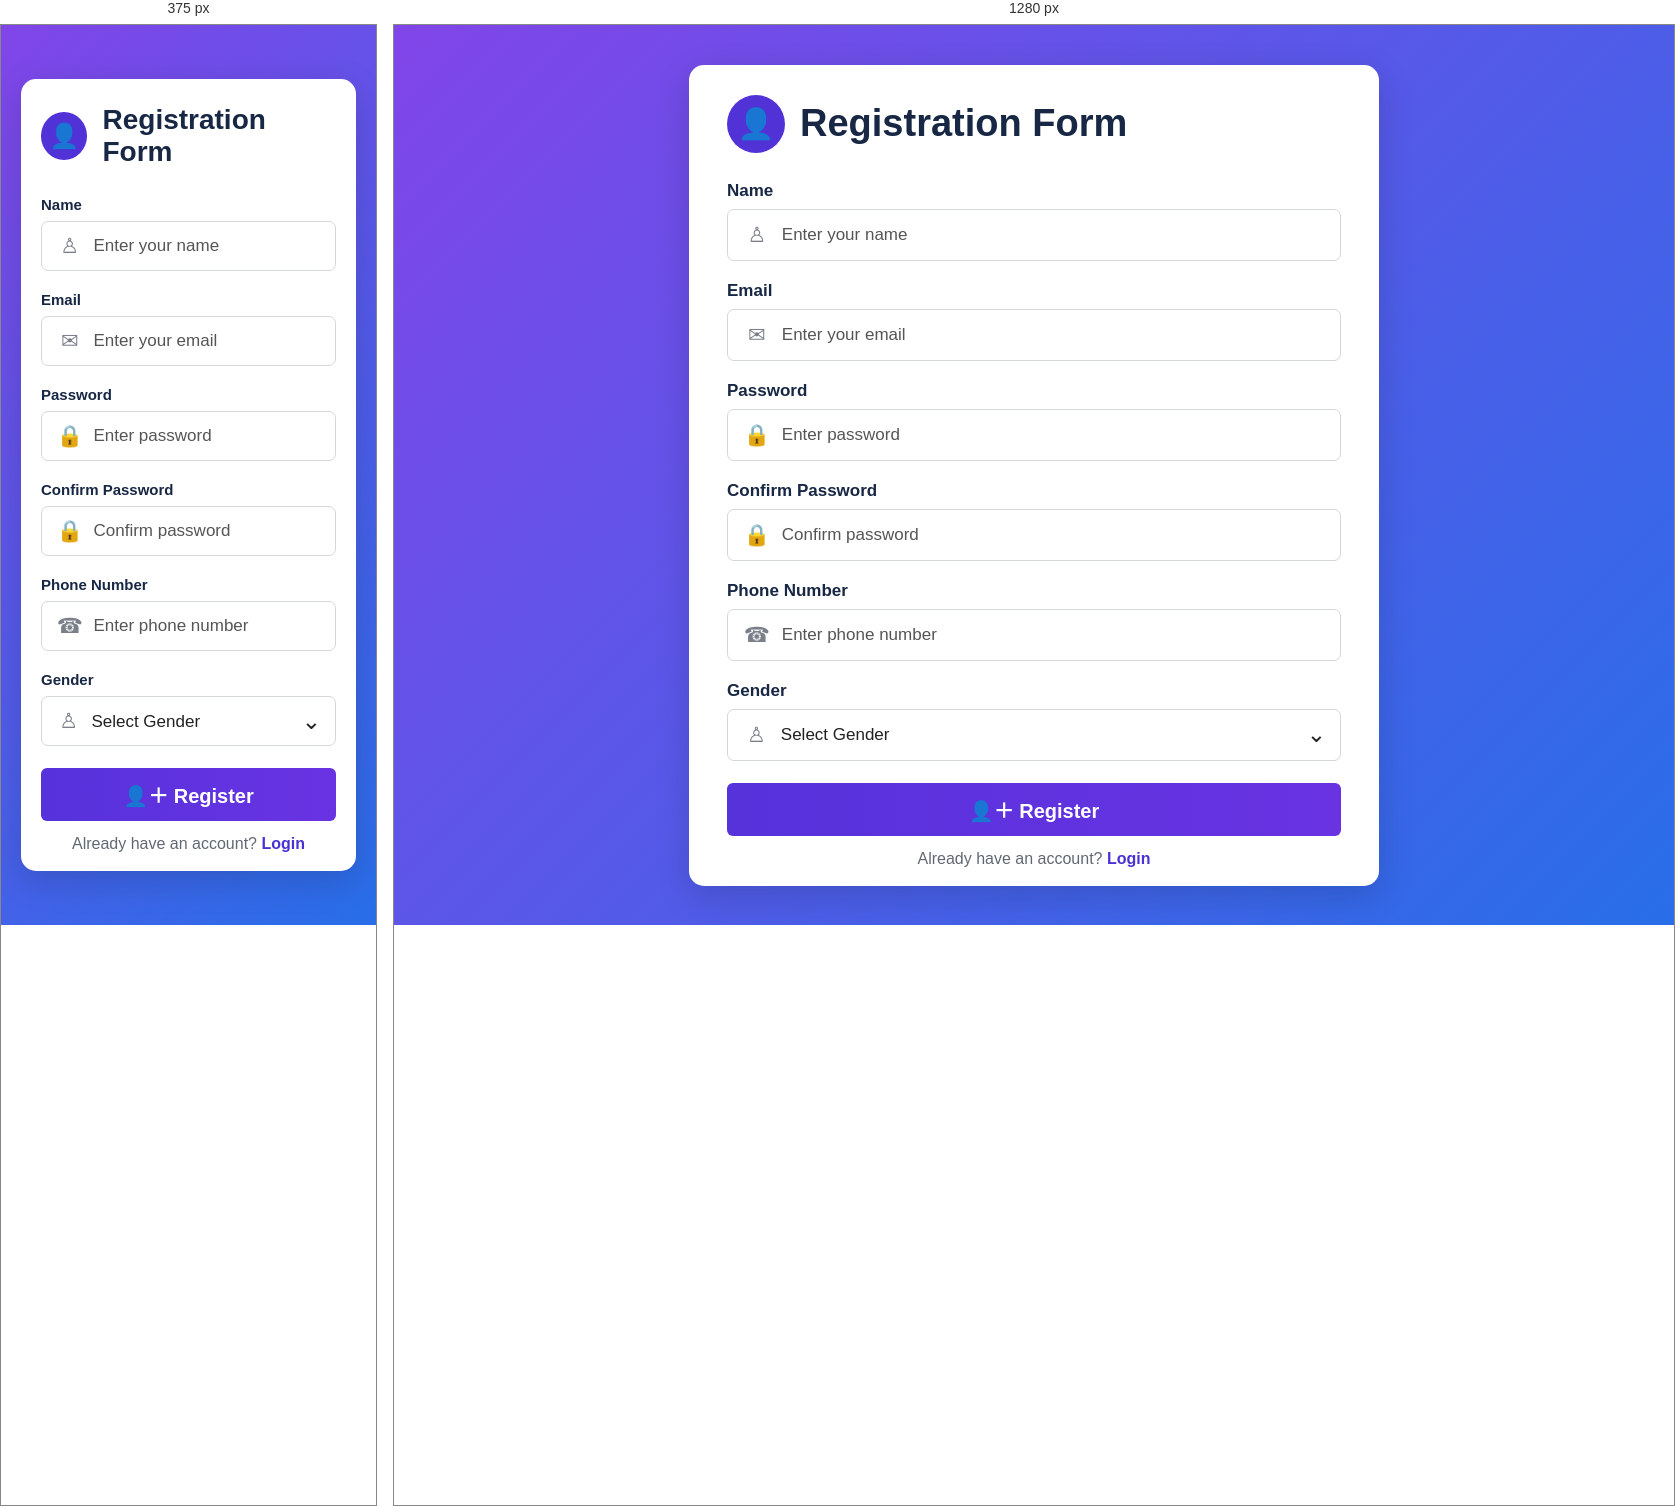
Rendered at 375 px and 1280 px, left to right.

<!-- file: index.html -->
<!DOCTYPE html>
<html lang="en">
<head>
    <meta charset="UTF-8">
    <meta name="viewport" content="width=device-width, initial-scale=1.0">

    <title>Registration Form</title>

    <link rel="stylesheet" href="style.css">
</head>

<body>

    <div class="container">

        <div class="form-box">

            <!-- Header -->
            <div class="header">
                <div class="user-icon">👤</div>
                <h1>Registration Form</h1>
            </div>

            <!-- Registration Form -->
            <form id="registrationForm">

                <!-- Name -->
                <div class="input-group">
                    <label for="name">Name</label>

                    <div class="input-box">
                        <span class="icon">♙</span>
                        <input
                            type="text"
                            id="name"
                            placeholder="Enter your name"
                            required
                        >
                    </div>
                </div>

                <!-- Email -->
                <div class="input-group">
                    <label for="email">Email</label>

                    <div class="input-box">
                        <span class="icon">✉</span>
                        <input
                            type="email"
                            id="email"
                            placeholder="Enter your email"
                            required
                        >
                    </div>
                </div>

                <!-- Password -->
                <div class="input-group">
                    <label for="password">Password</label>

                    <div class="input-box">
                        <span class="icon">🔒</span>
                        <input
                            type="password"
                            id="password"
                            placeholder="Enter password"
                            required
                        >
                    </div>
                </div>

                <!-- Confirm Password -->
                <div class="input-group">
                    <label for="confirmPassword">Confirm Password</label>

                    <div class="input-box">
                        <span class="icon">🔒</span>
                        <input
                            type="password"
                            id="confirmPassword"
                            placeholder="Confirm password"
                            required
                        >
                    </div>
                </div>

                <!-- Phone -->
                <div class="input-group">
                    <label for="phone">Phone Number</label>

                    <div class="input-box">
                        <span class="icon">☎</span>
                        <input
                            type="tel"
                            id="phone"
                            placeholder="Enter phone number"
                            maxlength="10"
                            required
                        >
                    </div>
                </div>

                <!-- Gender -->
                <div class="input-group">
                    <label for="gender">Gender</label>

                    <div class="input-box">
                        <span class="icon">♙</span>

                        <select id="gender" required>
                            <option value="">Select Gender</option>
                            <option value="Male">Male</option>
                            <option value="Female">Female</option>
                            <option value="Other">Other</option>
                        </select>

                        <span class="arrow">⌄</span>
                    </div>
                </div>

                <!-- Register Button -->
                <button type="submit" class="register-btn">
                    👤＋ Register
                </button>

            </form>

            <!-- Login -->
            <p class="login-text">
                Already have an account?
                <a href="#">Login</a>
            </p>

        </div>

    </div>

    <script src="script.js"></script>

</body>
</html>

/* @media block from style.css */
@media (max-width: 600px) {

    .form-box {
        padding: 25px 20px 18px;
    }

    .header h1 {
        font-size: 28px;
    }

    .user-icon {
        width: 48px;
        height: 48px;

        font-size: 24px;
    }

    .input-group label {
        font-size: 15px;
    }

    .input-box {
        height: 50px;
    }
}